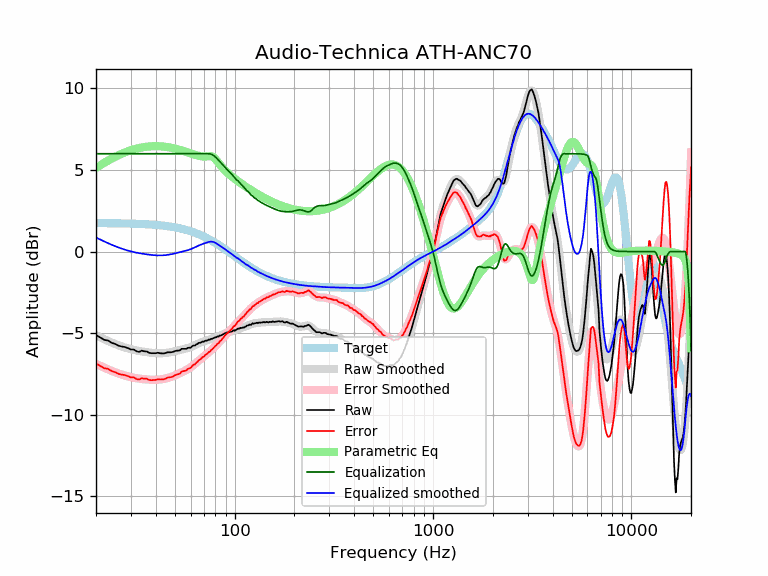

The file beside this chart, header and first rows:
frequency, raw, error, smoothed, error_smoothed, equalization, parametric_eq, equalized_raw, equalized_smoothed, target
20, -5.13, -6.87, -5.14, -6.88, 6.00, 5.13, 0.87, 0.86, 1.74
21, -5.27, -7.01, -5.27, -7.01, 6.00, 5.29, 0.73, 0.73, 1.74
22, -5.42, -7.16, -5.38, -7.12, 6.00, 5.44, 0.58, 0.62, 1.74
23, -5.46, -7.20, -5.49, -7.23, 6.00, 5.58, 0.54, 0.51, 1.74
24, -5.60, -7.33, -5.59, -7.32, 6.00, 5.70, 0.40, 0.41, 1.74
25, -5.67, -7.40, -5.67, -7.41, 6.00, 5.81, 0.33, 0.33, 1.73
26, -5.78, -7.51, -5.75, -7.48, 6.00, 5.91, 0.22, 0.25, 1.73
27, -5.83, -7.55, -5.82, -7.55, 6.00, 6.00, 0.17, 0.18, 1.73
28, -5.86, -7.58, -5.89, -7.61, 6.00, 6.08, 0.14, 0.11, 1.72
29, -5.93, -7.65, -5.94, -7.66, 6.00, 6.15, 0.07, 0.06, 1.72
30, -6.01, -7.72, -5.99, -7.70, 6.00, 6.21, -0.01, 0.01, 1.71
31, -6.01, -7.72, -6.03, -7.74, 6.00, 6.27, -0.01, -0.03, 1.71
32, -6.12, -7.82, -6.07, -7.77, 6.00, 6.31, -0.12, -0.07, 1.70
33, -6.16, -7.85, -6.10, -7.80, 6.00, 6.35, -0.16, -0.10, 1.70
34, -6.08, -7.77, -6.13, -7.82, 6.00, 6.38, -0.08, -0.13, 1.69
35, -6.12, -7.80, -6.15, -7.83, 6.00, 6.41, -0.12, -0.15, 1.68
36, -6.13, -7.80, -6.17, -7.85, 6.00, 6.43, -0.13, -0.17, 1.67
37, -6.21, -7.87, -6.19, -7.86, 6.00, 6.44, -0.21, -0.19, 1.66
38, -6.24, -7.89, -6.21, -7.86, 6.00, 6.45, -0.24, -0.21, 1.65
39, -6.24, -7.88, -6.22, -7.87, 6.00, 6.46, -0.24, -0.22, 1.64
40, -6.24, -7.87, -6.23, -7.87, 6.00, 6.46, -0.24, -0.23, 1.63
41, -6.21, -7.83, -6.24, -7.86, 6.00, 6.46, -0.21, -0.24, 1.62
42, -6.24, -7.85, -6.24, -7.85, 6.00, 6.45, -0.24, -0.24, 1.61
43, -6.25, -7.85, -6.24, -7.83, 6.00, 6.45, -0.25, -0.24, 1.60
44, -6.25, -7.83, -6.23, -7.81, 6.00, 6.43, -0.25, -0.23, 1.58
45, -6.22, -7.79, -6.22, -7.79, 6.00, 6.42, -0.22, -0.22, 1.57
46, -6.18, -7.73, -6.20, -7.76, 6.00, 6.40, -0.18, -0.20, 1.55
47, -6.18, -7.72, -6.18, -7.72, 6.00, 6.38, -0.18, -0.18, 1.54
48, -6.18, -7.70, -6.16, -7.68, 6.00, 6.36, -0.18, -0.16, 1.52
49, -6.15, -7.65, -6.14, -7.64, 6.00, 6.34, -0.15, -0.14, 1.50
50, -6.11, -7.59, -6.11, -7.60, 6.00, 6.31, -0.11, -0.11, 1.48
51, -6.08, -7.54, -6.09, -7.55, 6.00, 6.29, -0.08, -0.09, 1.46
52, -6.08, -7.52, -6.06, -7.51, 6.00, 6.26, -0.08, -0.06, 1.44
53, -6.06, -7.48, -6.04, -7.46, 6.00, 6.23, -0.06, -0.04, 1.42
54, -5.97, -7.37, -6.01, -7.41, 6.00, 6.20, 0.03, -0.01, 1.40
55, -5.97, -7.34, -5.99, -7.37, 6.00, 6.17, 0.03, 0.01, 1.38
56, -5.97, -7.32, -5.97, -7.32, 6.00, 6.14, 0.03, 0.03, 1.35
57, -5.97, -7.29, -5.94, -7.27, 6.00, 6.11, 0.03, 0.06, 1.33
58, -5.91, -7.21, -5.92, -7.22, 6.00, 6.08, 0.09, 0.08, 1.30
59, -5.90, -7.17, -5.89, -7.16, 6.00, 6.05, 0.10, 0.11, 1.27
60, -5.90, -7.14, -5.86, -7.10, 6.00, 6.02, 0.10, 0.14, 1.24
61, -5.81, -7.02, -5.82, -7.04, 6.00, 5.99, 0.19, 0.18, 1.22
62, -5.76, -6.94, -5.78, -6.97, 6.00, 5.96, 0.24, 0.22, 1.19
63, -5.77, -6.92, -5.74, -6.90, 6.00, 5.94, 0.23, 0.26, 1.16
64, -5.70, -6.82, -5.70, -6.83, 6.00, 5.91, 0.30, 0.30, 1.12
65, -5.67, -6.76, -5.66, -6.75, 6.00, 5.89, 0.33, 0.34, 1.09
66, -5.60, -6.66, -5.63, -6.68, 6.00, 5.87, 0.40, 0.37, 1.06
67, -5.60, -6.62, -5.59, -6.62, 6.00, 5.85, 0.40, 0.41, 1.02
68, -5.56, -6.55, -5.56, -6.55, 6.00, 5.84, 0.44, 0.44, 0.99
69, -5.51, -6.46, -5.53, -6.49, 6.00, 5.83, 0.49, 0.47, 0.95
70, -5.54, -6.46, -5.51, -6.43, 6.00, 5.82, 0.46, 0.49, 0.92
71, -5.47, -6.35, -5.48, -6.37, 6.00, 5.83, 0.53, 0.52, 0.88
72, -5.47, -6.31, -5.46, -6.30, 6.00, 5.83, 0.53, 0.54, 0.84
73, -5.45, -6.26, -5.44, -6.24, 6.00, 5.84, 0.55, 0.56, 0.81
74, -5.40, -6.17, -5.41, -6.18, 6.00, 5.85, 0.60, 0.59, 0.77
75, -5.41, -6.14, -5.39, -6.12, 5.99, 5.85, 0.58, 0.60, 0.73
76, -5.36, -6.05, -5.37, -6.06, 5.97, 5.85, 0.61, 0.61, 0.69
77, -5.35, -6.00, -5.34, -5.99, 5.94, 5.83, 0.59, 0.60, 0.65
78, -5.32, -5.93, -5.32, -5.93, 5.90, 5.79, 0.59, 0.59, 0.61
79, -5.29, -5.86, -5.29, -5.86, 5.85, 5.74, 0.57, 0.56, 0.57
... 553 more rows
